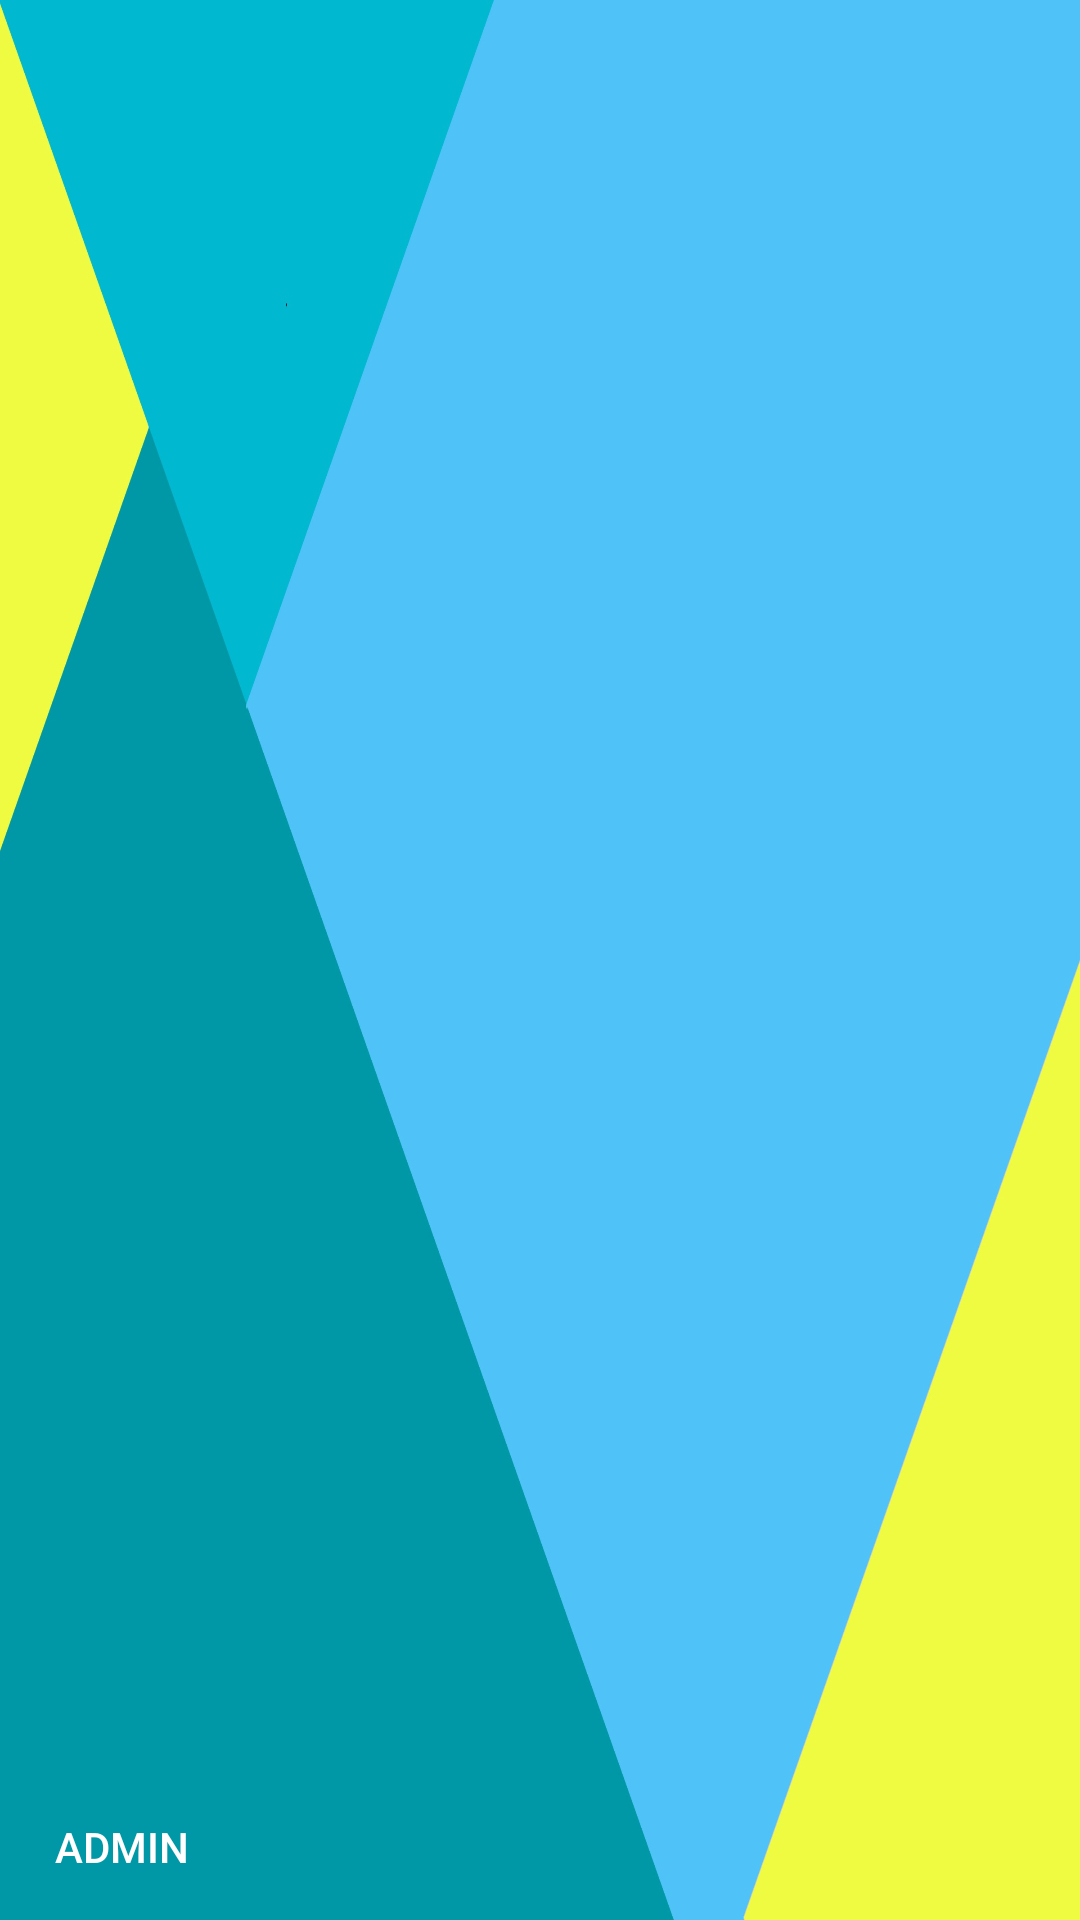

The Android layout XML behind this screen, and the referenced resources:
<!-- AndroidManifest.xml: application theme AppTheme -->
<!-- res/layout/navigation_header_admin.xml -->
<?xml version="1.0" encoding="utf-8"?>
<RelativeLayout xmlns:android="http://schemas.android.com/apk/res/android"
    android:layout_width="match_parent"
    android:layout_height="190dp"
    android:background="@drawable/navigation_header_1">

    <LinearLayout
        android:layout_width="match_parent"
        android:layout_height="136dp"
        android:layout_alignParentBottom="true"
        android:layout_marginBottom="0dp"
        android:orientation="vertical"
        android:paddingLeft="15dp"
        android:paddingBottom="15dp">


        <TextView
            android:id="@+id/textViewTNA"
            android:layout_width="match_parent"
            android:layout_height="wrap_content"
            android:layout_marginTop="20dp"
            android:layout_weight="1"
            android:fontFamily="sans-serif-medium"
            android:gravity="bottom"
            android:text=" ADMIN"
            android:textColor="@color/white"
            android:textSize="14sp" />


    </LinearLayout>
</RelativeLayout>
<!-- resources referenced by this layout -->
<resources>
  <color name="white">#FFFF</color>
  <!-- drawable navigation_header_1: png bitmap (drawable-ldpi, 5143 bytes) -->
  <style name="AppTheme" parent="Theme.AppCompat.Light.DarkActionBar">
          
          <item name="colorPrimary">@color/c2</item>
          <item name="colorPrimaryDark">@color/c1</item>
          <item name="colorAccent">@color/colorAccent</item>
  
          <item name="android:windowBackground">@drawable/bglogin</item>
          <item name="colorControlHighlight">@color/c3</item>
          <item name="colorControlActivated">@color/c3</item>
          <item name="colorButtonNormal">@color/c2</item>
      </style>
  <color name="c2">#0094cc</color>
  <color name="c1">#00669b</color>
  <color name="colorAccent">#D81B60</color>
  <!-- drawable bglogin (drawable) -->
  <?xml version="1.0" encoding="utf-8"?>
  <shape xmlns:android="http://schemas.android.com/apk/res/android">
      <gradient
          android:startColor="@color/c3"
          android:endColor="@color/white"
          android:angle="-90"/>
  </shape>
  <color name="c3">#e0e0e0</color>
</resources>
